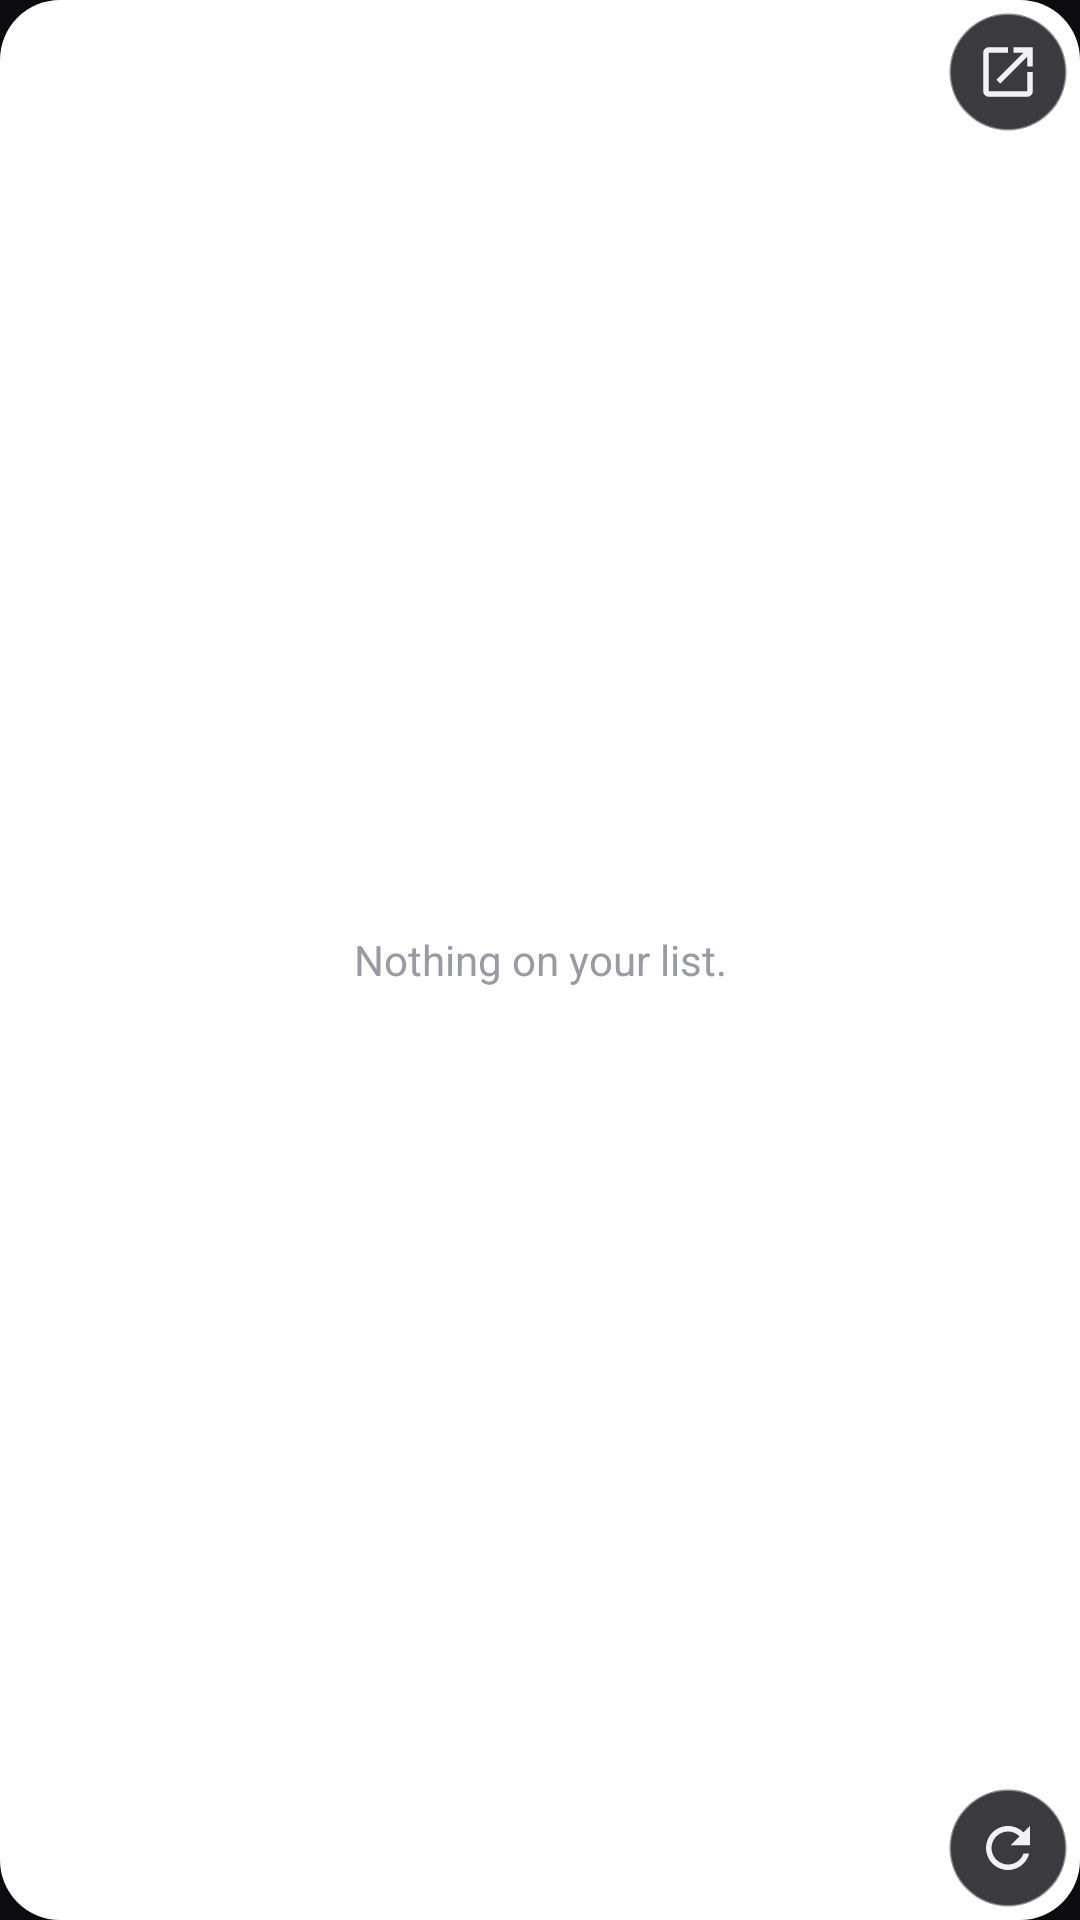

Android layout source for this screen:
<!-- AndroidManifest.xml: application theme Theme.TurboKeep -->
<!-- res/layout/widget_tasks.xml -->
<?xml version="1.0" encoding="utf-8"?>
<FrameLayout xmlns:android="http://schemas.android.com/apk/res/android"
    android:layout_width="match_parent"
    android:layout_height="match_parent">

    <ImageView
        android:id="@+id/bg"
        android:layout_width="match_parent"
        android:layout_height="match_parent"
        android:scaleType="fitXY"
        android:src="@drawable/widget_bg_md" />

    
    <FrameLayout
        android:id="@+id/list_area"
        android:layout_width="match_parent"
        android:layout_height="match_parent">

        <ListView
            android:id="@+id/list"
            android:layout_width="match_parent"
            android:layout_height="match_parent"
            android:clipToPadding="false"
            android:divider="@null"
            android:dividerHeight="0dp"
            android:paddingStart="4dp"
            android:paddingTop="4dp"
            android:paddingEnd="4dp"
            android:paddingBottom="4dp"
            android:scrollbars="none" />

        <TextView
            android:id="@+id/empty"
            android:layout_width="match_parent"
            android:layout_height="match_parent"
            android:gravity="center"
            android:padding="24dp"
            android:text="Nothing on your list."
            android:textColor="@color/widget_muted"
            android:textSize="14sp" />

        
        <ImageView
            android:id="@+id/open"
            android:layout_width="40dp"
            android:layout_height="40dp"
            android:layout_gravity="top|end"
            android:layout_margin="4dp"
            android:background="@drawable/widget_fab_bg"
            android:contentDescription="Open"
            android:padding="9dp"
            android:src="@drawable/ic_w_open" />

        
        <ImageView
            android:id="@+id/refresh"
            android:layout_width="40dp"
            android:layout_height="40dp"
            android:layout_gravity="bottom|end"
            android:layout_margin="4dp"
            android:background="@drawable/widget_fab_bg"
            android:contentDescription="Refresh"
            android:padding="9dp"
            android:src="@drawable/ic_w_refresh" />

        <ProgressBar
            android:id="@+id/refresh_spin"
            style="?android:attr/progressBarStyleSmall"
            android:layout_width="40dp"
            android:layout_height="40dp"
            android:layout_gravity="bottom|end"
            android:layout_margin="4dp"
            android:background="@drawable/widget_fab_bg"
            android:indeterminate="true"
            android:indeterminateTint="@color/widget_accent"
            android:padding="8dp"
            android:visibility="gone" />
    </FrameLayout>

    
    <FrameLayout
        android:id="@+id/detail_area"
        android:layout_width="match_parent"
        android:layout_height="match_parent"
        android:visibility="gone">

        <LinearLayout
            android:id="@+id/detail_text"
            android:layout_width="match_parent"
            android:layout_height="match_parent"
            android:orientation="vertical"
            android:paddingStart="14dp"
            android:paddingTop="12dp"
            android:paddingEnd="14dp"
            android:paddingBottom="12dp">

            <TextView
                android:id="@+id/detail_title"
                android:layout_width="match_parent"
                android:layout_height="wrap_content"
                android:ellipsize="end"
                android:includeFontPadding="false"
                android:maxLines="30"
                android:paddingEnd="96dp"
                android:textColor="@color/widget_text"
                android:textSize="17sp"
                android:textStyle="bold" />

            <TextView
                android:id="@+id/detail_meta"
                android:layout_width="match_parent"
                android:layout_height="wrap_content"
                android:layout_marginTop="2dp"
                android:includeFontPadding="false"
                android:textColor="@color/widget_muted"
                android:textSize="11sp" />

            <TextView
                android:id="@+id/detail_desc"
                android:layout_width="match_parent"
                android:layout_height="0dp"
                android:layout_marginTop="8dp"
                android:layout_weight="1"
                android:ellipsize="end"
                android:includeFontPadding="false"
                android:textColor="@color/widget_text"
                android:textSize="13sp" />
        </LinearLayout>

        
        <FrameLayout
            android:id="@+id/detail_done"
            android:layout_width="wrap_content"
            android:layout_height="36dp"
            android:layout_gravity="top|end"
            android:layout_margin="8dp">

            <ImageView
                android:id="@+id/detail_done_bg"
                android:layout_width="match_parent"
                android:layout_height="match_parent"
                android:scaleType="fitXY"
                android:src="@drawable/widget_pill_fill" />

            <TextView
                android:id="@+id/detail_done_label"
                android:layout_width="wrap_content"
                android:layout_height="match_parent"
                android:gravity="center"
                android:paddingStart="14dp"
                android:paddingEnd="14dp"
                android:text="Archive"
                android:textColor="@color/widget_btn_text"
                android:textSize="13sp"
                android:textStyle="bold" />
        </FrameLayout>

        <FrameLayout
            android:id="@+id/detail_send"
            android:layout_width="wrap_content"
            android:layout_height="36dp"
            android:layout_gravity="bottom|end"
            android:layout_margin="8dp">

            <ImageView
                android:id="@+id/detail_send_bg"
                android:layout_width="match_parent"
                android:layout_height="match_parent"
                android:scaleType="fitXY"
                android:src="@drawable/widget_pill_fill" />

            <TextView
                android:id="@+id/detail_send_label"
                android:layout_width="wrap_content"
                android:layout_height="match_parent"
                android:gravity="center"
                android:paddingStart="14dp"
                android:paddingEnd="14dp"
                android:text="Send to tags"
                android:textColor="@color/widget_text"
                android:textSize="13sp"
                android:textStyle="bold" />
        </FrameLayout>
    </FrameLayout>
</FrameLayout>
<!-- resources referenced by this layout -->
<resources>
  <color name="widget_accent">#FFFFB020</color>
  <color name="widget_btn_text">#FF1A1206</color>
  <color name="widget_muted">#FF9A9AA5</color>
  <color name="widget_text">#FFF2F2F5</color>
  <!-- drawable ic_w_open (drawable) -->
  <?xml version="1.0" encoding="utf-8"?>
  <vector xmlns:android="http://schemas.android.com/apk/res/android" android:width="24dp" android:height="24dp" android:viewportWidth="24" android:viewportHeight="24">
      <path android:fillColor="#FFF2F2F5" android:pathData="M19,19H5V5h7V3H5c-1.11,0 -2,0.9 -2,2v14c0,1.1 0.89,2 2,2h14c1.1,0 2,-0.9 2,-2v-7h-2v7zM14,3v2h3.59l-9.83,9.83 1.41,1.41L19,6.41V10h2V3h-7z" />
  </vector>
  <!-- drawable ic_w_refresh (drawable) -->
  <?xml version="1.0" encoding="utf-8"?>
  <vector xmlns:android="http://schemas.android.com/apk/res/android" android:width="24dp" android:height="24dp" android:viewportWidth="24" android:viewportHeight="24">
      <path android:fillColor="#FFF2F2F5" android:pathData="M17.65,6.35C16.2,4.9 14.21,4 12,4c-4.42,0 -7.99,3.58 -7.99,8s3.57,8 7.99,8c3.73,0 6.84,-2.55 7.73,-6h-2.08c-0.82,2.33 -3.04,4 -5.65,4 -3.31,0 -6,-2.69 -6,-6s2.69,-6 6,-6c1.66,0 3.14,0.69 4.22,1.78L13,11h7V4l-2.35,2.35z" />
  </vector>
  <!-- drawable widget_bg_md (drawable) -->
  <?xml version="1.0" encoding="utf-8"?>
  <shape xmlns:android="http://schemas.android.com/apk/res/android" android:shape="rectangle">
      <solid android:color="#FFFFFFFF" />
      <corners android:radius="20dp" />
  </shape>
  <!-- drawable widget_fab_bg (drawable) -->
  <?xml version="1.0" encoding="utf-8"?>
  <shape xmlns:android="http://schemas.android.com/apk/res/android" android:shape="oval">
      <solid android:color="#CC0B0B10" />
      <stroke android:width="1dp" android:color="#66FFFFFF" />
  </shape>
  <style name="Theme.TurboKeep" parent="Theme.AppCompat.DayNight.NoActionBar">
          <item name="android:windowBackground">@color/keep_bg</item>
          <item name="android:statusBarColor">@android:color/transparent</item>
          <item name="android:navigationBarColor">@android:color/transparent</item>
      </style>
  <color name="keep_bg">#FF0B0B10</color>
</resources>
